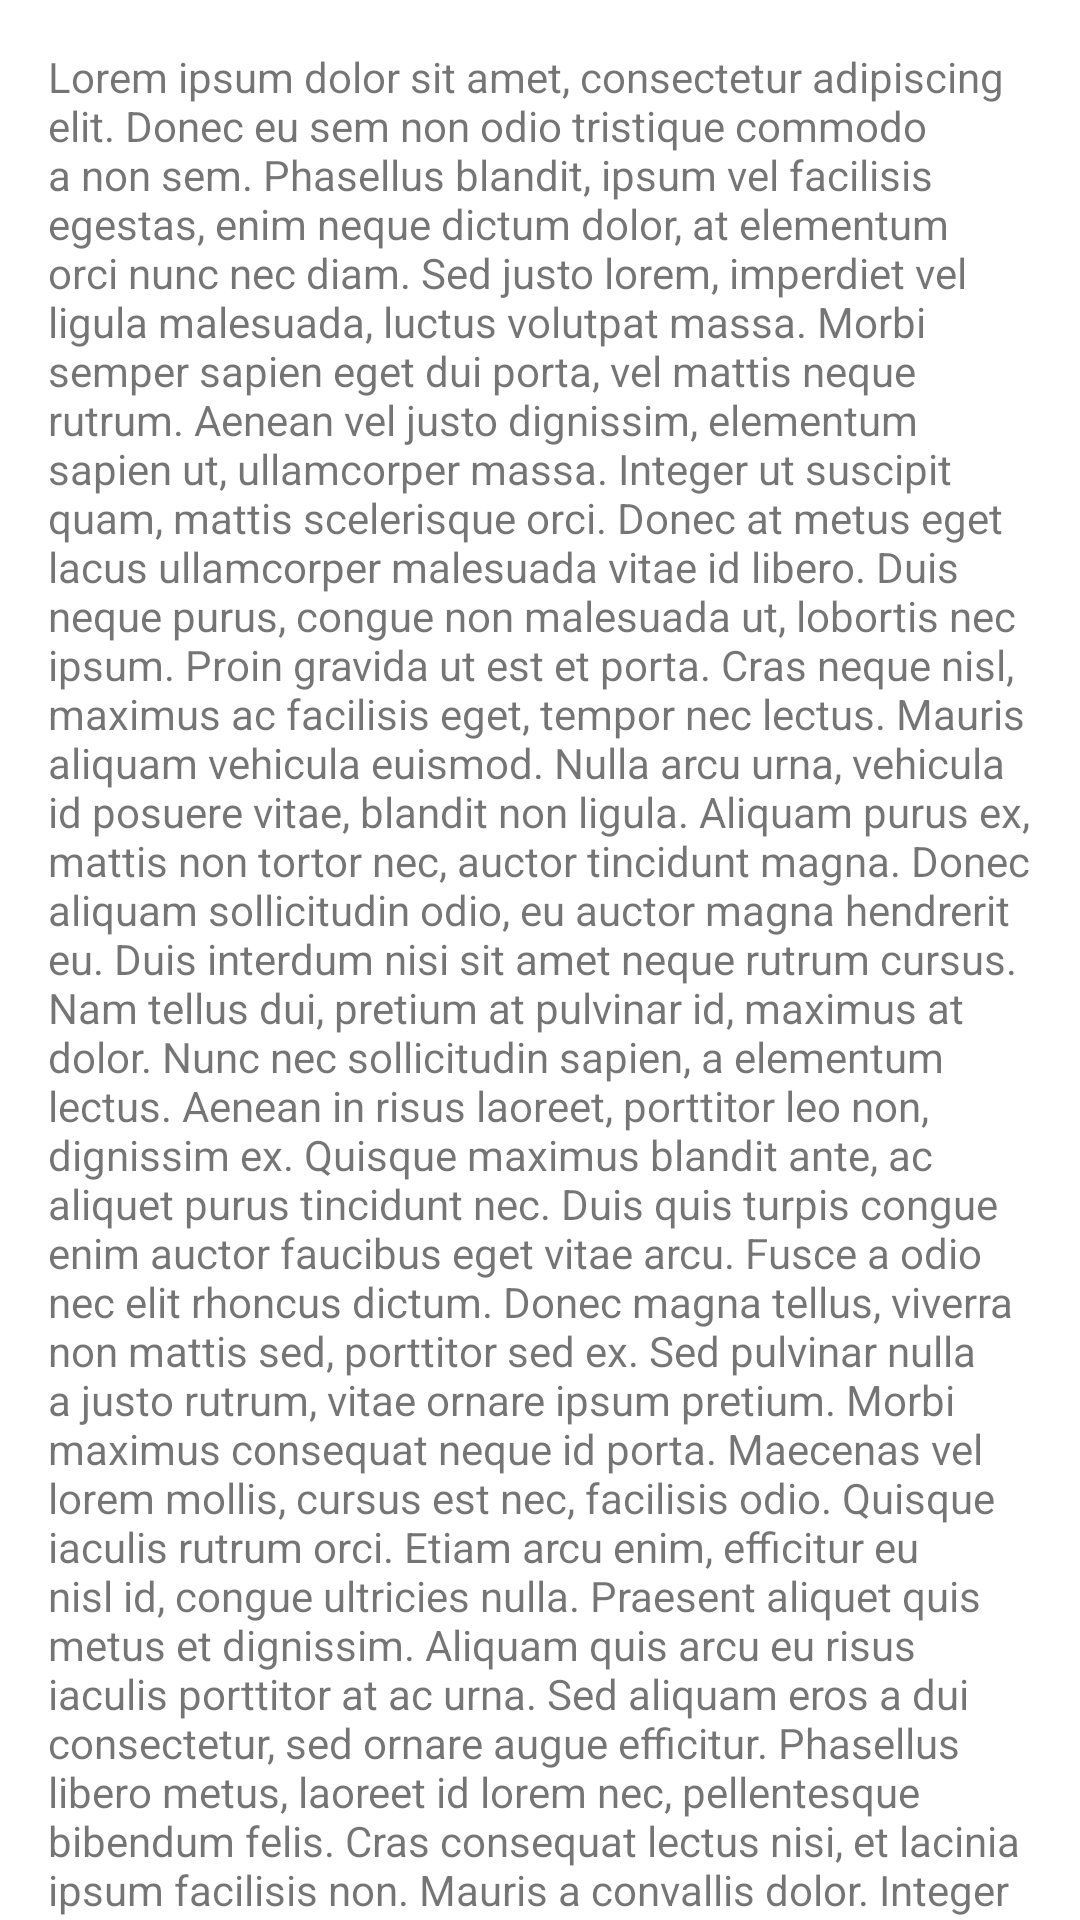

Layout XML and referenced resources for this Android screen:
<!-- AndroidManifest.xml: application theme Theme.AppCoordnatorLayout -->
<!-- res/layout/conteudo_layout.xml -->
<?xml version="1.0" encoding="utf-8"?>
<androidx.constraintlayout.widget.ConstraintLayout xmlns:android="http://schemas.android.com/apk/res/android"
    xmlns:app="http://schemas.android.com/apk/res-auto"
    xmlns:tools="http://schemas.android.com/tools"
    android:layout_width="match_parent"
    android:layout_height="match_parent"
    app:layout_behavior="@string/appbar_scrolling_view_behavior">

    <androidx.core.widget.NestedScrollView
        android:layout_width="match_parent"
        android:layout_height="match_parent"
        tools:layout_editor_absoluteX="0dp"
        tools:layout_editor_absoluteY="0dp">

        <androidx.appcompat.widget.AppCompatTextView
            android:layout_width="wrap_content"
            android:layout_height="wrap_content"
            android:layout_margin="16sp"
            android:text="@string/lorem"
            app:layout_constraintEnd_toEndOf="parent"
            app:layout_constraintStart_toStartOf="parent"
            app:layout_constraintTop_toTopOf="parent" />

    </androidx.core.widget.NestedScrollView>

</androidx.constraintlayout.widget.ConstraintLayout>
<!-- resources referenced by this layout -->
<resources>
  <string name="lorem">Lorem ipsum dolor sit amet, consectetur adipiscing elit. Donec eu sem non odio tristique commodo a non sem. Phasellus blandit, ipsum vel facilisis egestas, enim neque dictum dolor, at elementum orci nunc nec diam. Sed justo lorem, imperdiet vel ligula malesuada, luctus volutpat massa. Morbi semper sapien eget dui porta, vel mattis neque rutrum. Aenean vel justo dignissim, elementum sapien ut, ullamcorper massa. Integer ut suscipit quam, mattis scelerisque orci. Donec at metus eget lacus ullamcorper malesuada vitae id libero. Duis neque purus, congue non malesuada ut, lobortis nec ipsum. Proin gravida ut est et porta. Cras neque nisl, maximus ac facilisis eget, tempor nec lectus. Mauris aliquam vehicula euismod. Nulla arcu urna, vehicula id posuere vitae, blandit non ligula. Aliquam purus ex, mattis non tortor nec, auctor tincidunt magna. Donec aliquam sollicitudin odio, eu auctor magna hendrerit eu. Duis interdum nisi sit amet neque rutrum cursus. Nam tellus dui, pretium at pulvinar id, maximus at dolor. Nunc nec sollicitudin sapien, a elementum lectus. Aenean in risus laoreet, porttitor leo non, dignissim ex. Quisque maximus blandit ante, ac aliquet purus tincidunt nec. Duis quis turpis congue enim auctor faucibus eget vitae arcu. Fusce a odio nec elit rhoncus dictum. Donec magna tellus, viverra non mattis sed, porttitor sed ex. Sed pulvinar nulla a justo rutrum, vitae ornare ipsum pretium. Morbi maximus consequat neque id porta. Maecenas vel lorem mollis, cursus est nec, facilisis odio. Quisque iaculis rutrum orci. Etiam arcu enim, efficitur eu nisl id, congue ultricies nulla. Praesent aliquet quis metus et dignissim. Aliquam quis arcu eu risus iaculis porttitor at ac urna. Sed aliquam eros a dui consectetur, sed ornare augue efficitur. Phasellus libero metus, laoreet id lorem nec, pellentesque bibendum felis. Cras consequat lectus nisi, et lacinia ipsum facilisis non. Mauris a convallis dolor. Integer rhoncus erat quis purus hendrerit molestie. Duis mattis nec felis quis fringilla. Aenean pulvinar cursus justo, eu congue velit. Integer at aliquam nisl.</string>
  <style name="Theme.AppCoordnatorLayout" parent="Theme.MaterialComponents.DayNight.DarkActionBar">
          
          <item name="colorPrimary">@color/purple_500</item>
          <item name="colorPrimaryVariant">@color/purple_700</item>
          <item name="colorOnPrimary">@color/white</item>
          
          <item name="colorSecondary">@color/teal_200</item>
          <item name="colorSecondaryVariant">@color/teal_700</item>
          <item name="colorOnSecondary">@color/black</item>
          
          <item name="android:statusBarColor" tools:targetApi="l">?attr/colorPrimaryVariant</item>
          
      </style>
  <!-- not gathered from this repository: default colours our renderer supplied (Android Studio template values) -->
  <color name="purple_500">#FF6200EE</color>
  <color name="purple_700">#FF3700B3</color>
  <color name="teal_200">#FF03DAC5</color>
  <color name="teal_700">#FF018786</color>
  <color name="black">#FF000000</color>
  <color name="white">#FFFFFFFF</color>
</resources>
